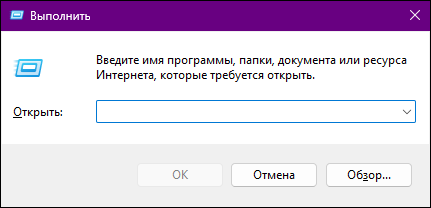
Task: Пустой процесс
Workflow: Main

Step 1: Выполнить on the dialog in window 'Выполнить' (explorer.exe)

Step 2: Use Application: Безымянный - Блокнот on the element in window 'Безымянный - Блокнот' (notepad.exe) (no picture)

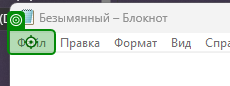
Step 3: click on the menu item 'Файл' in window 'Безымянный - Блокнот' (notepad.exe)

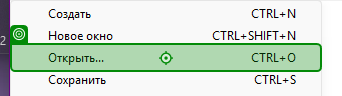
Step 4: click (notepad.exe)

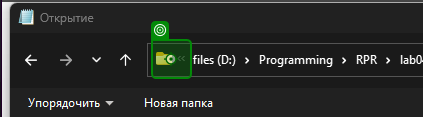
Step 5: click on the split button 'Все папки' in window 'Открытие' (notepad.exe)

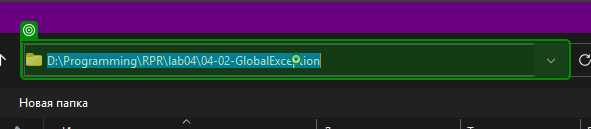
Step 6: type "D:\Programming\RPR\lab04\04-02-GlobalException\" in window 'Открытие' (notepad.exe)

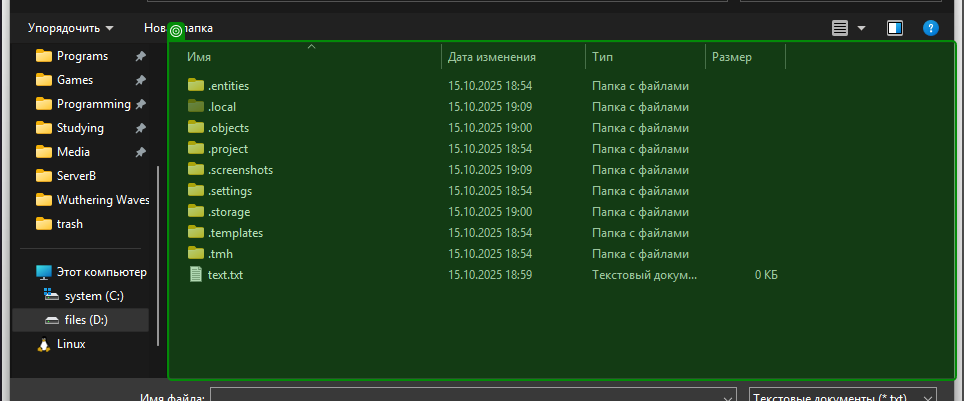
Step 7: select "text.txt" in the element 'Просмотр элементов' in window 'Открытие' (notepad.exe)

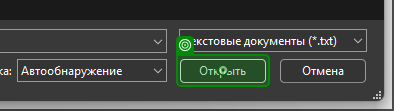
Step 8: click in window 'Открытие' (notepad.exe)

Step 9: text.txt - Блокнот on the element in window 'text.txt - Блокнот' (notepad.exe) (no picture)

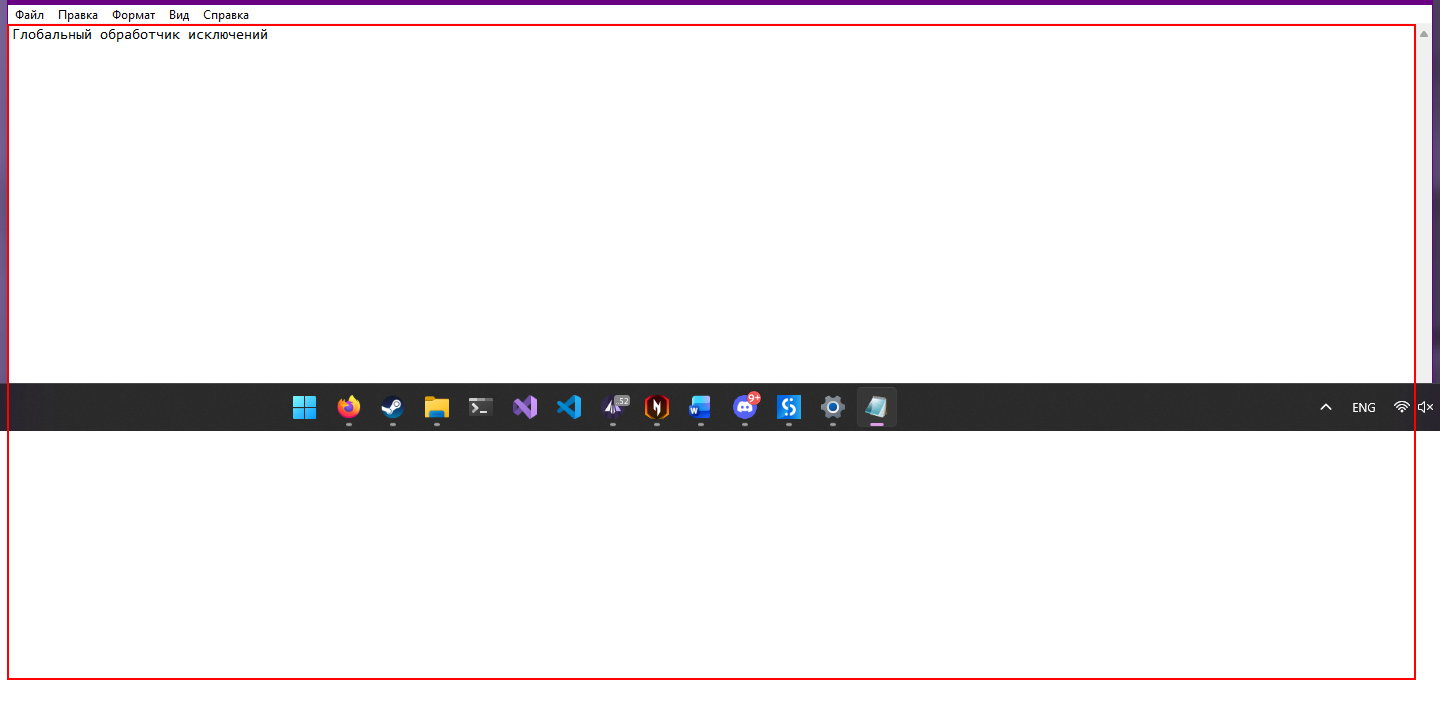
Step 10: type a value into the editable text 'Текстовый редактор' in window '*text.txt - Блокнот' (notepad.exe)

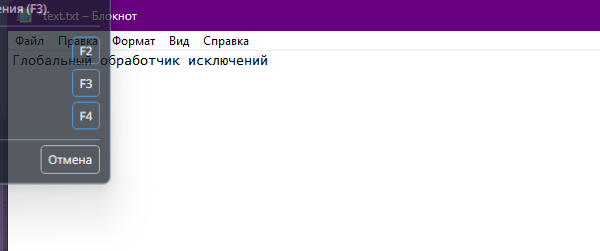
Step 11: Close Window 'notepad.exe *text.txt'

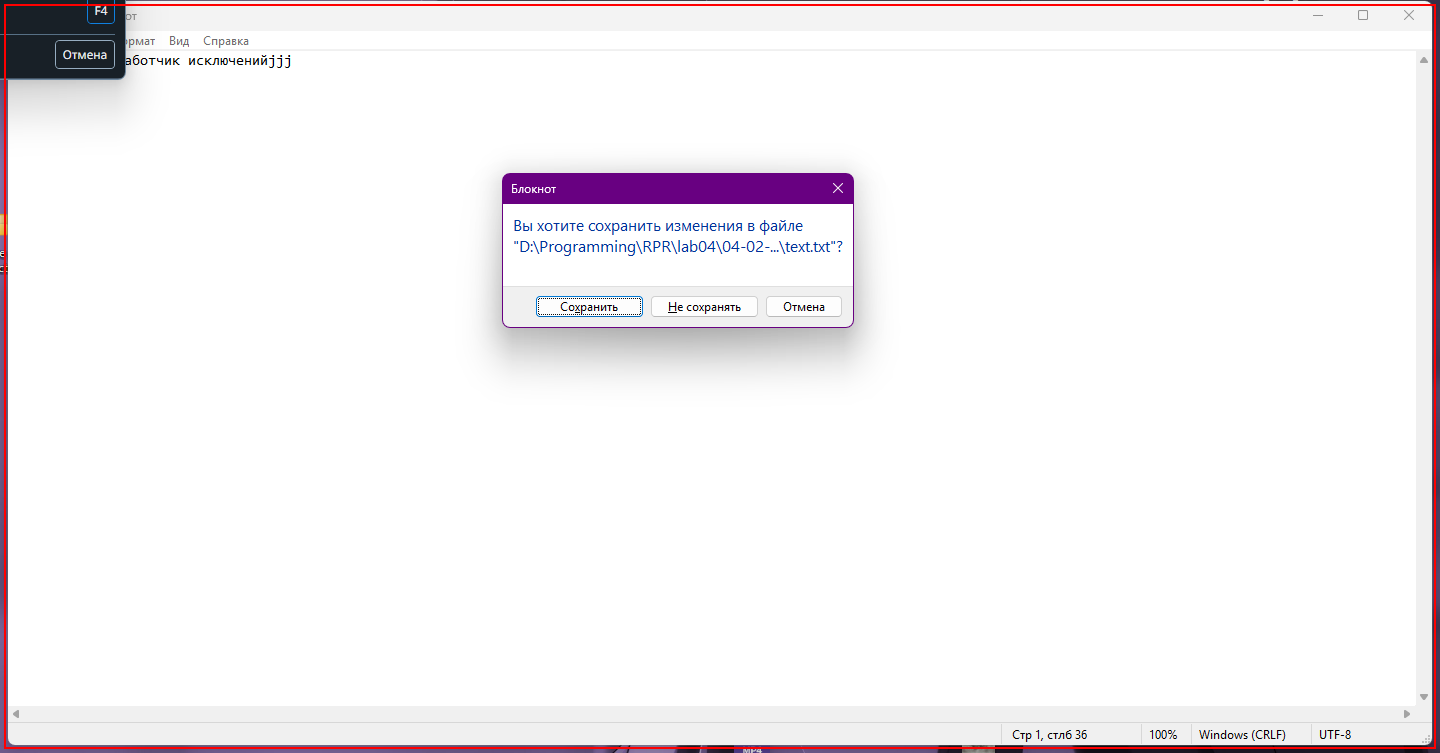
Step 12: Wait Element Vanish 'notepad.exe  Блокнот'
